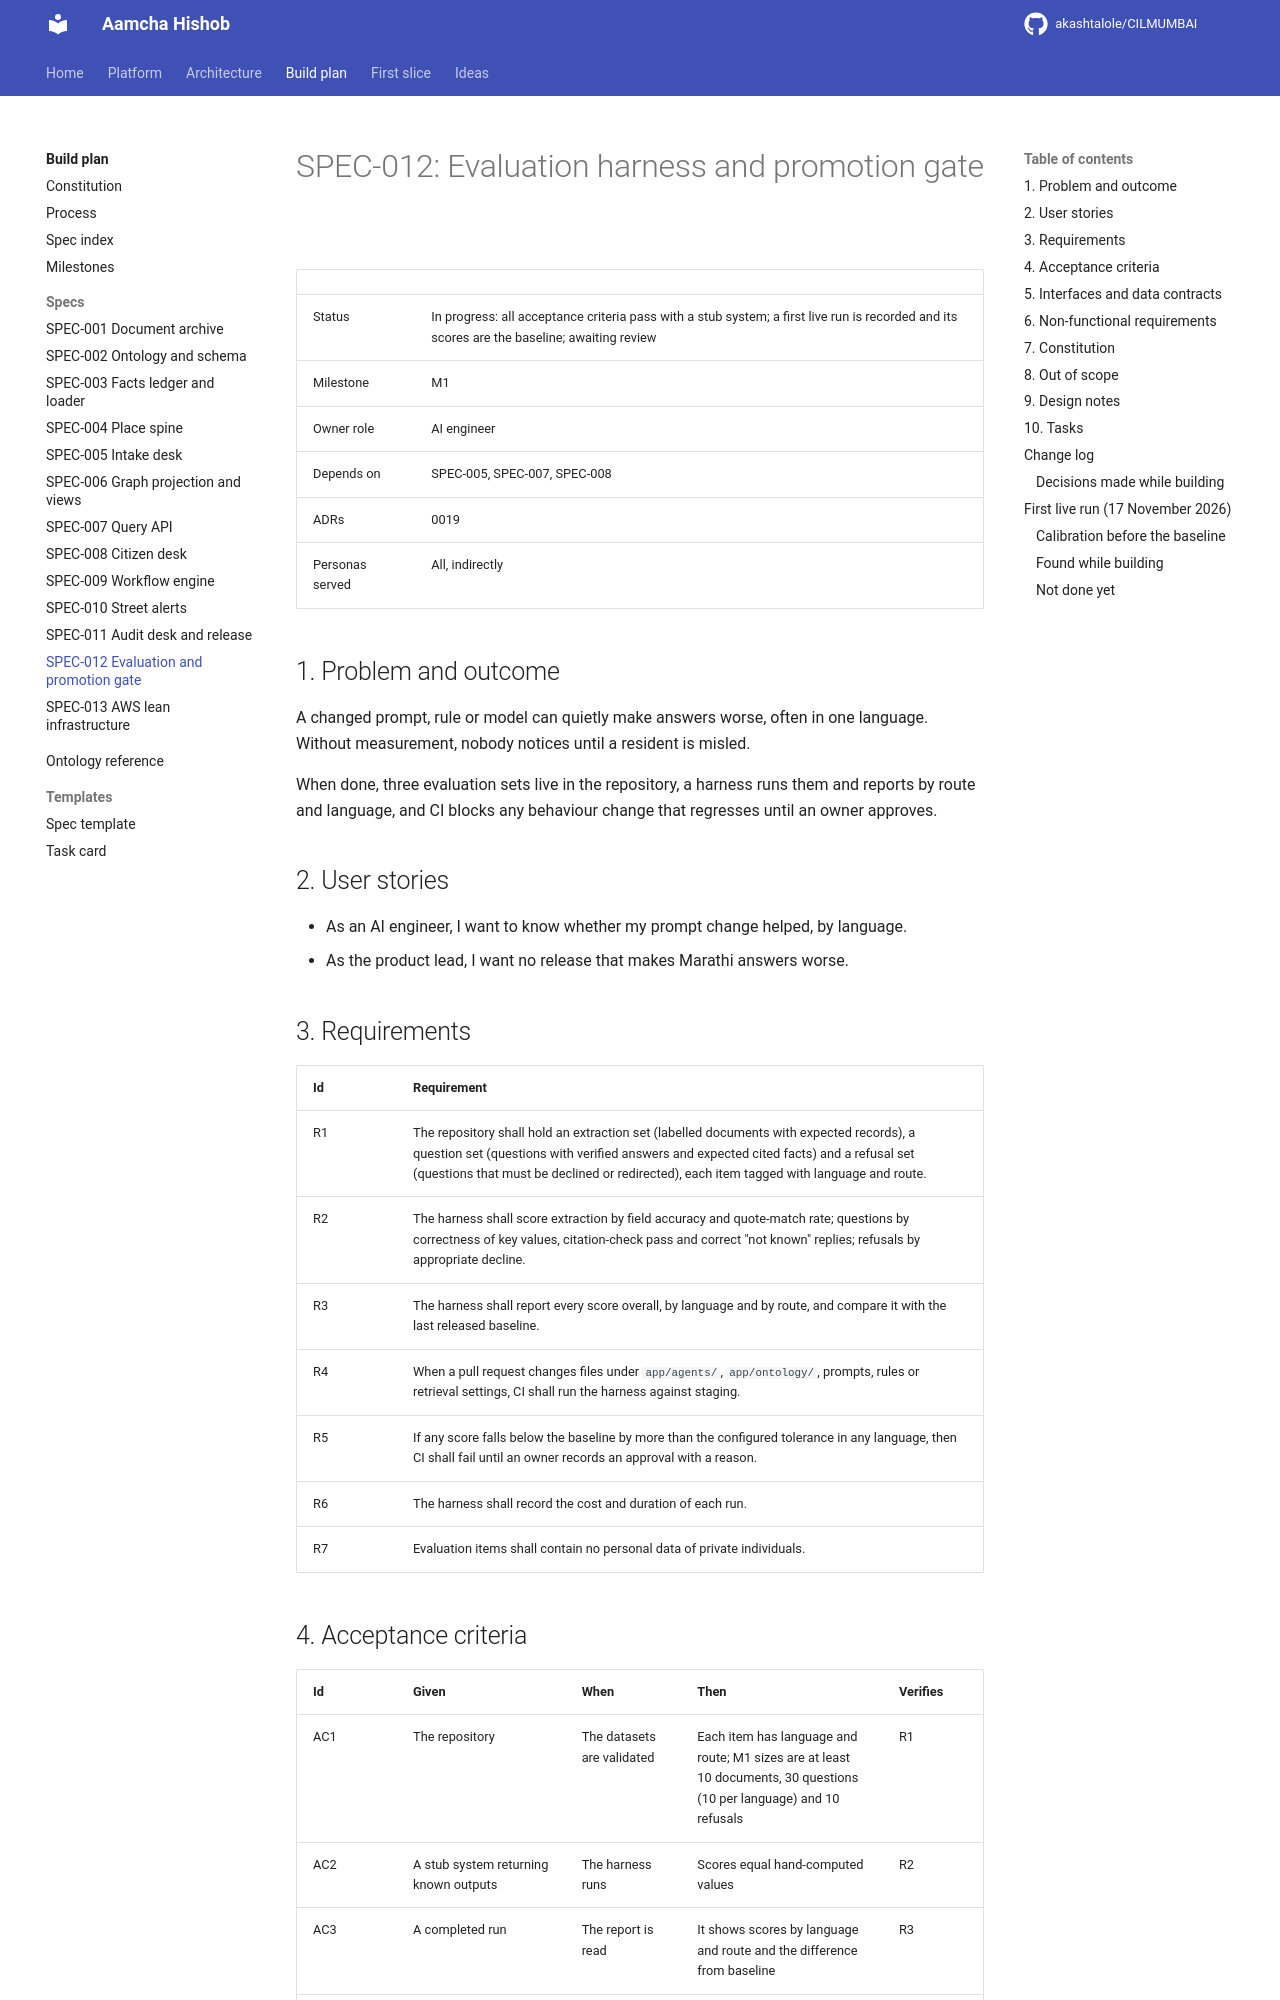

repository: akashtalole/CILMUMBAI · page: aamcha-hishob-specs/specs/SPEC-012-evaluation-and-promotion-gate/index.html · generator: mkdocs

# SPEC-012: Evaluation harness and promotion gate

| | |
|---|---|
| Status | In progress: all acceptance criteria pass with a stub system; a first live run is recorded and its scores are the baseline; awaiting review |
| Milestone | M1 |
| Owner role | AI engineer |
| Depends on | SPEC-005, SPEC-007, SPEC-008 |
| ADRs | 0019 |
| Personas served | All, indirectly |

## 1. Problem and outcome

A changed prompt, rule or model can quietly make answers worse, often in one language. Without measurement, nobody notices until a resident is misled.

When done, three evaluation sets live in the repository, a harness runs them and reports by route and language, and CI blocks any behaviour change that regresses until an owner approves.

## 2. User stories

- As an AI engineer, I want to know whether my prompt change helped, by language.
- As the product lead, I want no release that makes Marathi answers worse.

## 3. Requirements

| Id | Requirement |
|---|---|
| R1 | The repository shall hold an extraction set (labelled documents with expected records), a question set (questions with verified answers and expected cited facts) and a refusal set (questions that must be declined or redirected), each item tagged with language and route. |
| R2 | The harness shall score extraction by field accuracy and quote-match rate; questions by correctness of key values, citation-check pass and correct "not known" replies; refusals by appropriate decline. |
| R3 | The harness shall report every score overall, by language and by route, and compare it with the last released baseline. |
| R4 | When a pull request changes files under `app/agents/`, `app/ontology/`, prompts, rules or retrieval settings, CI shall run the harness against staging. |
| R5 | If any score falls below the baseline by more than the configured tolerance in any language, then CI shall fail until an owner records an approval with a reason. |
| R6 | The harness shall record the cost and duration of each run. |
| R7 | Evaluation items shall contain no personal data of private individuals. |

## 4. Acceptance criteria

| Id | Given | When | Then | Verifies |
|---|---|---|---|---|
| AC1 | The repository | The datasets are validated | Each item has language and route; M1 sizes are at least 10 documents, 30 questions (10 per language) and 10 refusals | R1 |
| AC2 | A stub system returning known outputs | The harness runs | Scores equal hand-computed values | R2 |
| AC3 | A completed run | The report is read | It shows scores by language and route and the difference from baseline | R3 |
| AC4 | A pull request touching `app/agents/citizen-desk.md` | CI runs | The evaluation job runs | R4 |
| AC5 | A change that lowers Marathi question accuracy beyond tolerance but raises English | CI runs | The job fails and names Marathi | R5 |
| AC6 | A completed run | The report is read | Cost and duration are present | R6 |
| AC7 | The datasets | The personal-data scan runs | No phone numbers, emails or private names are found | R7 |
